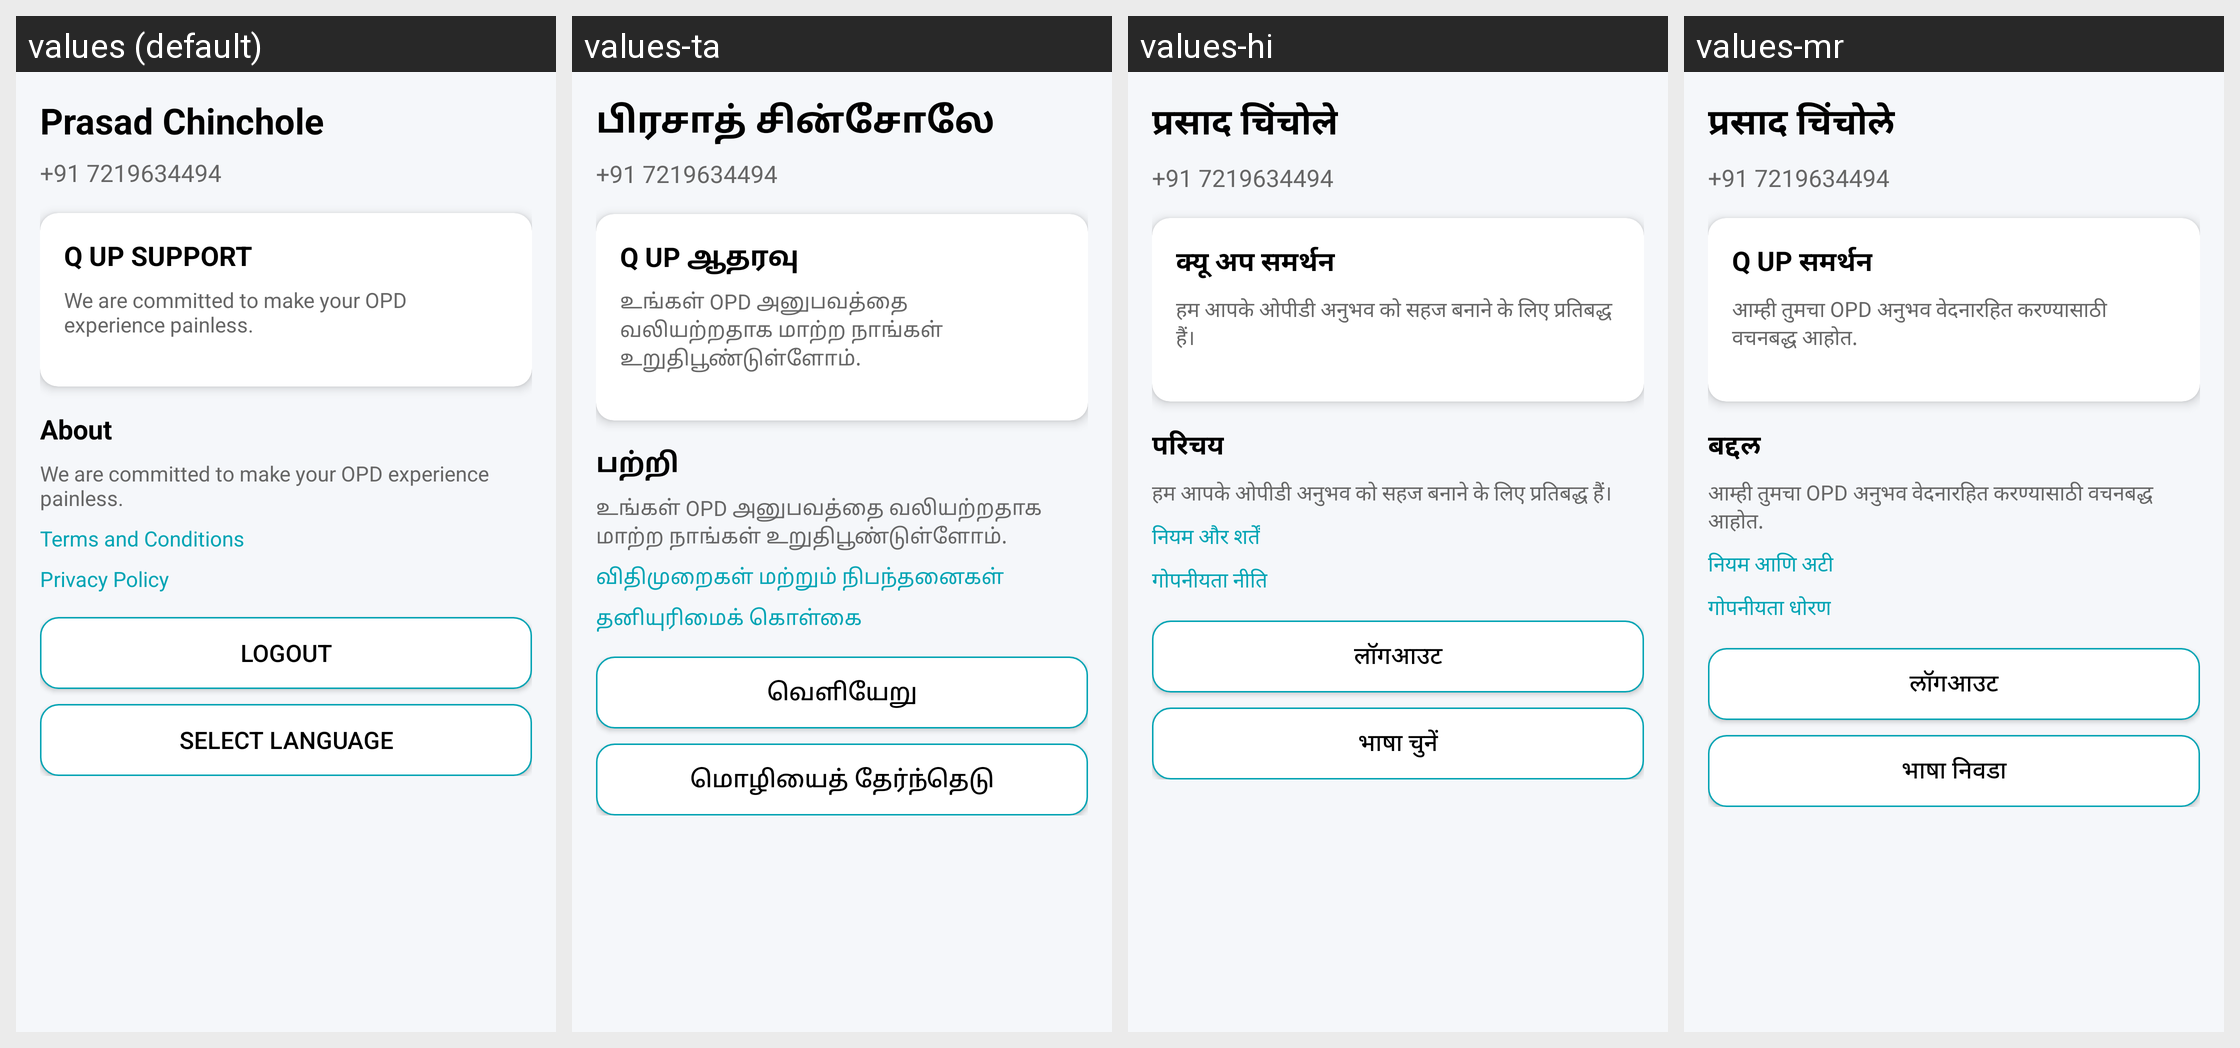

The same Android screen rendered under several of its app's locales, left to right. List the strings drawn on it with the default value and each locale's translation.
Android screen res/layout/profile_section.xml rendered under 4 locales, left to right: values (default), values-ta, values-hi, values-mr. Device: Nexus 5 (rendered at 1080×1920; each locale shown at half size, 540×960, under a caption strip naming it); theme Theme.AppCompat.Light.NoActionBar.
Strings drawn on this screen, with the default value and each locale's value (text and hints the layout hard-codes, and strings that could not be matched under every locale, appear in the picture but are not listed):

profile_name
  values: Prasad Chinchole
  values-ta: பிரசாத் சின்சோலே
  values-hi: प्रसाद चिंचोले
  values-mr: प्रसाद चिंचोले

phone_number
  values: +91 7219634494
  values-ta: +91 7219634494
  values-hi: +91 7219634494
  values-mr: +91 7219634494

support_title
  values: Q UP SUPPORT
  values-ta: Q UP ஆதரவு
  values-hi: क्यू अप समर्थन
  values-mr: Q UP समर्थन

support_message
  values: We are committed to make your OPD experience painless.
  values-ta: உங்கள் OPD அனுபவத்தை வலியற்றதாக மாற்ற நாங்கள் உறுதிபூண்டுள்ளோம்.
  values-hi: हम आपके ओपीडी अनुभव को सहज बनाने के लिए प्रतिबद्ध हैं।
  values-mr: आम्ही तुमचा OPD अनुभव वेदनारहित करण्यासाठी वचनबद्ध आहोत.

about_title
  values: About
  values-ta: பற்றி
  values-hi: परिचय
  values-mr: बद्दल

terms_conditions
  values: Terms and Conditions
  values-ta: விதிமுறைகள் மற்றும் நிபந்தனைகள்
  values-hi: नियम और शर्तें
  values-mr: नियम आणि अटी

privacy_policy
  values: Privacy Policy
  values-ta: தனியுரிமைக் கொள்கை
  values-hi: गोपनीयता नीति
  values-mr: गोपनीयता धोरण

logout
  values: Logout
  values-ta: வெளியேறு
  values-hi: लॉगआउट
  values-mr: लॉगआउट

language
  values: Select Language
  values-ta: மொழியைத் தேர்ந்தெடு
  values-hi: भाषा चुनें
  values-mr: भाषा निवडा
